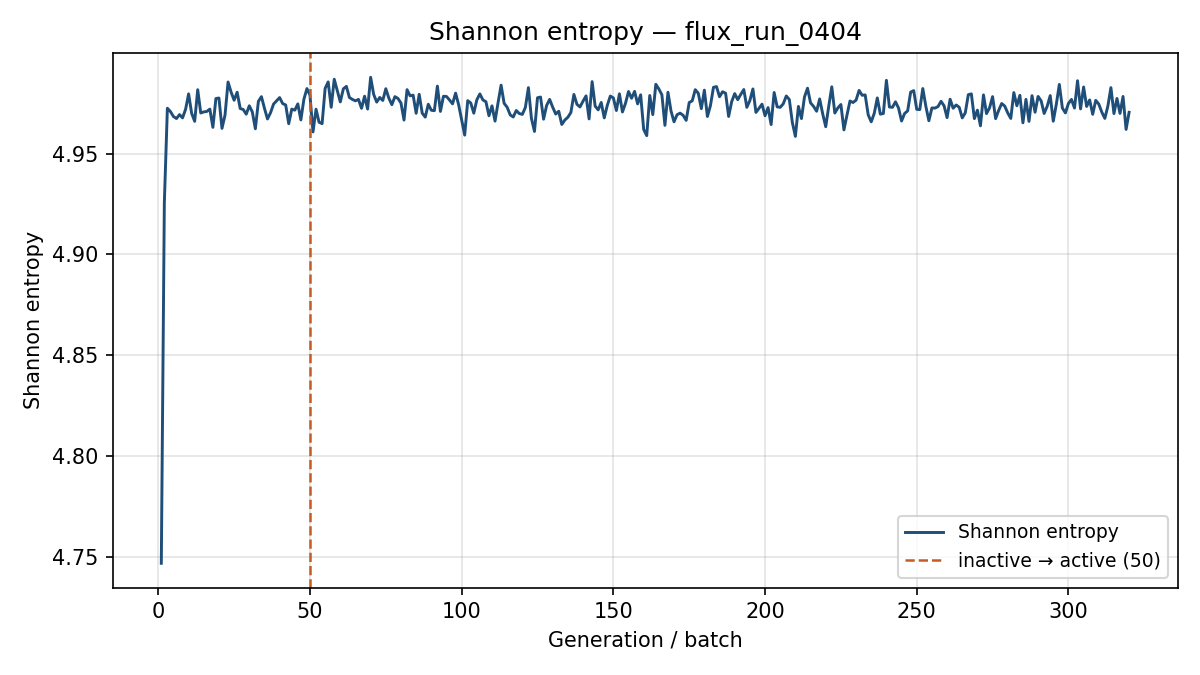

The file beside this chart, header and first rows:
generation, shannon_entropy, k_generation
1, 4.747, 0.9015
2, 4.926, 0.9775
3, 4.973, 0.955
4, 4.971, 0.9624
5, 4.968, 0.9433
6, 4.967, 0.9498
7, 4.969, 0.9317
8, 4.968, 0.9341
9, 4.972, 0.9476
10, 4.98, 0.9598
11, 4.97, 0.9352
12, 4.966, 0.9461
13, 4.982, 0.9526
14, 4.97, 0.9226
15, 4.971, 0.9363
16, 4.971, 0.9309
17, 4.972, 0.9413
18, 4.963, 0.9431
19, 4.977, 0.9383
20, 4.978, 0.9264
21, 4.963, 0.9282
22, 4.969, 0.929
23, 4.986, 0.9372
24, 4.981, 0.9298
25, 4.976, 0.9244
26, 4.98, 0.9172
27, 4.972, 0.9379
28, 4.972, 0.9394
29, 4.97, 0.9433
30, 4.974, 0.9389
31, 4.971, 0.9391
32, 4.962, 0.9482
33, 4.976, 0.9529
34, 4.978, 0.9382
35, 4.972, 0.934
36, 4.967, 0.9445
37, 4.97, 0.9324
38, 4.975, 0.9268
39, 4.976, 0.9414
40, 4.978, 0.9288
41, 4.975, 0.9346
42, 4.974, 0.9314
43, 4.965, 0.9347
44, 4.972, 0.9371
45, 4.972, 0.9229
46, 4.975, 0.9401
47, 4.967, 0.925
48, 4.977, 0.9367
49, 4.982, 0.9388
50, 4.979, 0.9394
51, 4.961, 0.9176
52, 4.972, 0.9455
53, 4.966, 0.9329
54, 4.965, 0.9347
55, 4.982, 0.9304
56, 4.986, 0.9398
57, 4.973, 0.922
58, 4.987, 0.9303
59, 4.981, 0.9601
60, 4.976, 0.9372
... 260 more rows
